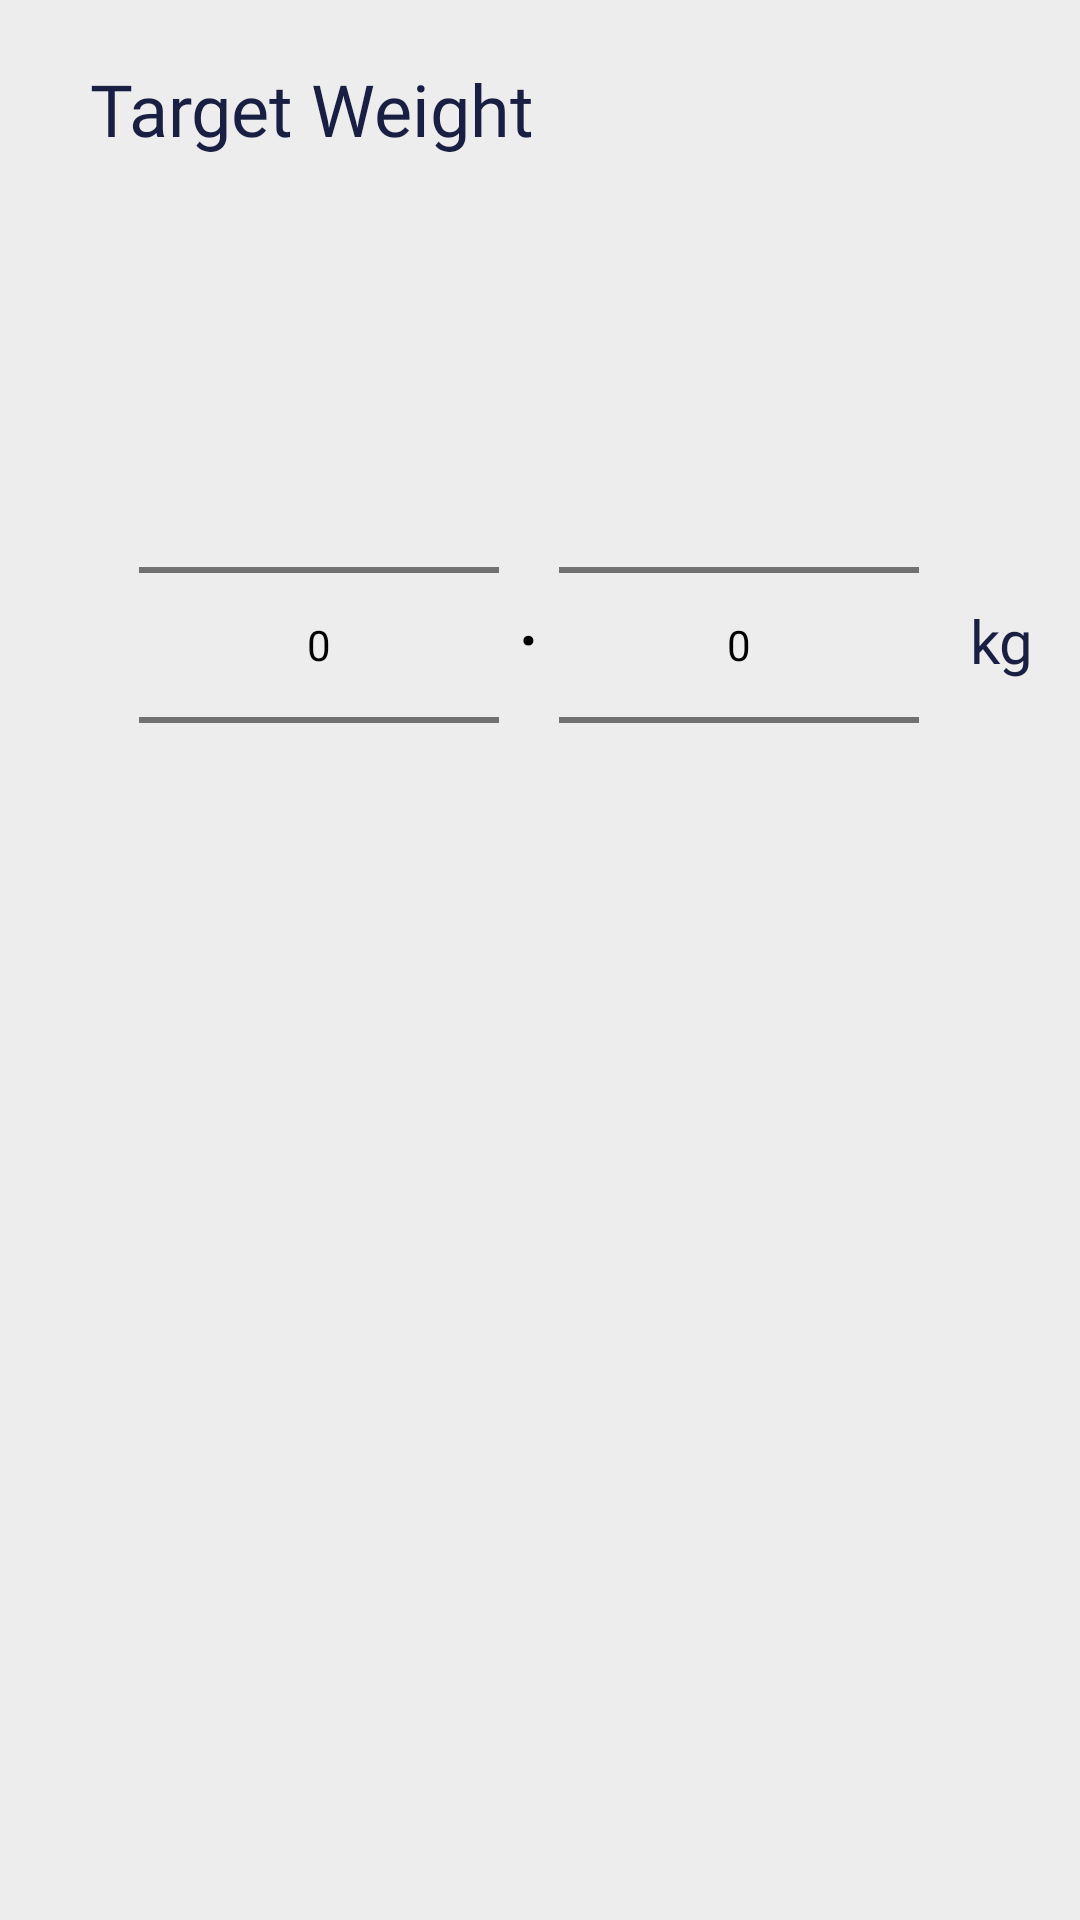

This screen was rendered from an Android layout file. Write that file and the resources it references.
<!-- AndroidManifest.xml: application theme AppTheme -->
<!-- res/layout/target_dialog_box.xml -->
<?xml version="1.0" encoding="utf-8"?>
<RelativeLayout xmlns:android="http://schemas.android.com/apk/res/android"
    android:layout_width="match_parent" android:layout_height="match_parent"
    android:background="#EEEDED">
    <RelativeLayout
        android:layout_width="match_parent"
        android:layout_height="100dp">
        <TextView
            android:layout_width="wrap_content"
            android:layout_height="wrap_content"
            android:text="Target Weight"
            android:textColor="#181F42"
            android:textSize="24sp"
            android:fontFamily="@font/alegreya_sans_bold"
            android:layout_alignParentTop="true"
            android:layout_marginLeft="30dp"
            android:layout_marginTop="20dp"/>
    </RelativeLayout>
    <TextView
        android:id="@+id/text1"
        android:layout_width="wrap_content"
        android:layout_height="wrap_content"
        android:text="kg"
        android:layout_toRightOf="@id/rel_target"
        android:textSize="20dp"
        android:fontFamily="@font/alegreya_sans_bold"
        android:textColor="#181F42"
        android:layout_marginTop="200dp"
        android:layout_marginLeft="10dp"/>
    <RelativeLayout
        android:id="@+id/rel_target"
        android:layout_width="267dp"
        android:layout_height="200dp"
        android:layout_centerHorizontal="true"
        android:layout_marginTop="125dp">
    <NumberPicker
        android:id="@+id/et_target_dialog"
        android:layout_width="120dp"
        android:layout_height="wrap_content"
        android:theme="@style/AppTheme.Picker"
        />
        <TextView
            android:layout_width="20dp"
            android:layout_height="40dp"
            android:layout_toRightOf="@id/et_target_dialog"
            android:id="@+id/dot"
            android:text="."
            android:textAlignment="center"
            android:layout_marginBottom="10dp"
            android:textColor="#000000"
            android:textSize="30dp"
            android:layout_marginTop="58dp"/>
    <NumberPicker
        android:id="@+id/np_target_grams"
        android:layout_width="120dp"
        android:layout_height="wrap_content"
        android:theme="@style/AppTheme.Picker"
        android:hint="Weight"
        android:layout_toRightOf="@id/dot"
        />
</RelativeLayout>





</RelativeLayout>
<!-- resources referenced by this layout -->
<resources>
  <style name="AppTheme.Picker" parent="Theme.AppCompat.Light.NoActionBar">
          <item name="android:textColorPrimary">@android:color/black</item>
      </style>
  <style name="AppTheme" parent="Theme.AppCompat.Light.DarkActionBar">
          
          <item name="colorPrimary">@color/colorPrimary</item>
          <item name="colorPrimaryDark">@color/colorPrimaryDark</item>
          <item name="colorAccent">@color/colorAccent</item>
  
      </style>
  <!-- not gathered from this repository: default colours our renderer supplied (Android Studio template values) -->
  <color name="colorPrimary">#FF6200EE</color>
  <color name="colorPrimaryDark">#FF3700B3</color>
  <color name="colorAccent">#FF03DAC5</color>
</resources>
